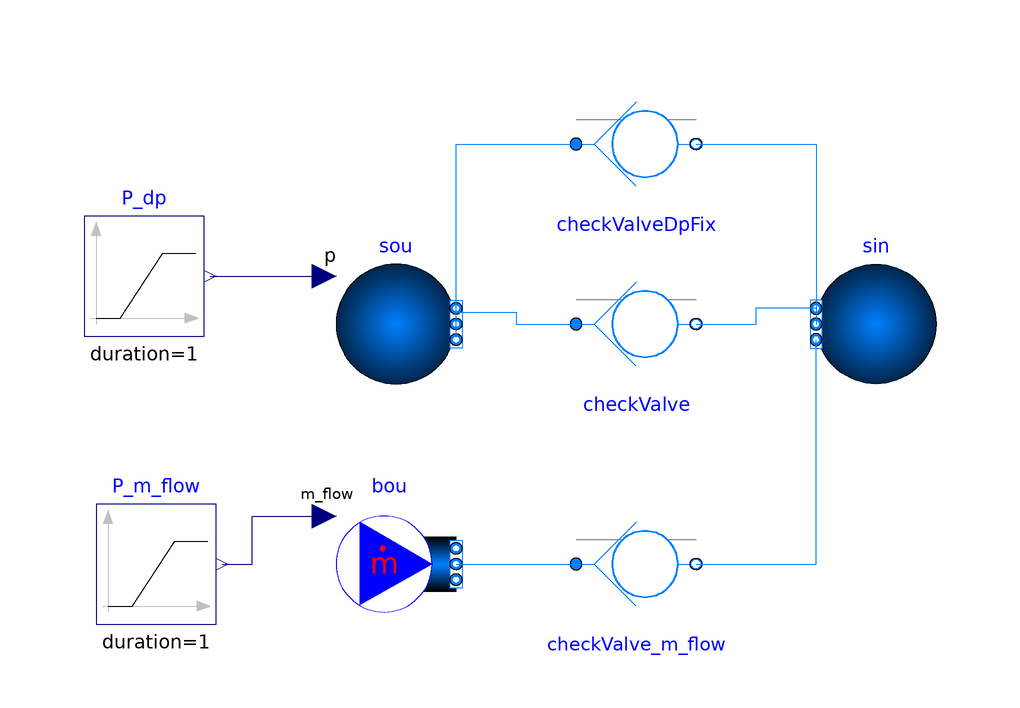

The component connection diagram of the Modelica model below, drawn from its own Placement and Line annotations.

model CheckValve "Example model for check valve"
  extends Modelica.Icons.Example;
  package Medium = ProsNet.Media.Water "Medium model";
  Modelica.Blocks.Sources.Ramp P_dp(
    duration=1,
    height=4e5,
    offset=3e5,
    startTime=0)
    "Ramp pressure signal"
    annotation (Placement(transformation(extent={{-92,-2},{-72,18}})));
  ProsNet.Fluid.Sources.Boundary_pT sou(
    redeclare package Medium = Medium,
    T=273.15 + 20,
    use_p_in=true,
    nPorts=2)
    "Pressure boundary condition"
    annotation (Placement(transformation(
          extent={{-50,-10},{-30,10}})));
  ProsNet.Fluid.Sources.Boundary_pT sin(
    redeclare package Medium = Medium,
    T=273.15 + 10,
    p(displayUnit="bar") = 500000,
    nPorts=3)
    "Pressure boundary condition"
    annotation (Placement(transformation(
          extent={{50,-10},{30,10}})));
  ProsNet.Fluid.FixedResistances.CheckValve checkValve(
    redeclare package Medium = ProsNet.Media.Water,
    m_flow_nominal=2,
    dpValve_nominal=3600) "Check valve"
    annotation (Placement(transformation(extent={{-10,-10},{10,10}})));
  ProsNet.Fluid.FixedResistances.CheckValve checkValveDpFix(
    redeclare package Medium = ProsNet.Media.Water,
    m_flow_nominal=2,
    dpValve_nominal=3600,
    dpFixed_nominal=1e4) "Check valve with series resistance"
    annotation (Placement(transformation(extent={{-10,20},{10,40}})));
  ProsNet.Fluid.FixedResistances.CheckValve checkValve_m_flow(
    redeclare package Medium = ProsNet.Media.Water,
    m_flow_nominal=2,
    dpValve_nominal=3600) "Check valve where the flow rate is prescribed"
    annotation (Placement(transformation(extent={{-10,-50},{10,-30}})));
  ProsNet.Fluid.Sources.MassFlowSource_T bou(
    redeclare package Medium = ProsNet.Media.Water,
    use_m_flow_in=true,
    nPorts=1) "Mass flow source"
    annotation (Placement(transformation(extent={{-50,-50},{-30,-30}})));
  Modelica.Blocks.Sources.Ramp P_m_flow(
    duration=1,
    height=5,
    offset=0,
    startTime=0)
    "Ramp flow rate signal"
    annotation (Placement(transformation(extent={{-90,-50},{-70,-30}})));
equation
  connect(P_dp.y, sou.p_in)
    annotation (Line(points={{-71,8},{-52,8}}, color={0,0,127}));
  connect(sou.ports[1], checkValve.port_a)
    annotation (Line(points={{-30,2},{-20,2},{-20,0},{-10,0}},
                                               color={0,127,255}));
  connect(checkValve.port_b, sin.ports[1])
    annotation (Line(points={{10,0},{20,0},{20,2.66667},{30,2.66667}},
                                             color={0,127,255}));
  connect(sou.ports[2], checkValveDpFix.port_a)
    annotation (Line(points={{-30,-2},{-30,30},{-10,30}}, color={0,127,255}));
  connect(checkValveDpFix.port_b, sin.ports[2])
    annotation (Line(points={{10,30},{30,30},{30,-2.22045e-16}},
                                                       color={0,127,255}));
  connect(bou.ports[1], checkValve_m_flow.port_a)
    annotation (Line(points={{-30,-40},{-10,-40}}, color={0,127,255}));
  connect(P_m_flow.y, bou.m_flow_in) annotation (Line(points={{-69,-40},{-64,-40},
          {-64,-32},{-52,-32}}, color={0,0,127}));
  connect(checkValve_m_flow.port_b, sin.ports[3]) annotation (Line(points={{10,-40},
          {30,-40},{30,-2.66667}}, color={0,127,255}));
  annotation (experiment(Tolerance=1e-06, StopTime=1),
      __Dymola_Commands(file=
          "Resources/Scripts/Dymola/Fluid/FixedResistances/Examples/CheckValve.mos"
        "Simulate and plot"),
    Documentation(revisions="<html>
<ul>
<li>
September 16, 2019, by Kristoff Six and Filip Jorissen:<br/>
Implementation of a hydraulic check valve. This is for
<a href=\"https://github.com/ibpsa/modelica-ibpsa/issues/1198\">issue 1198</a>.
</li>
</ul>
</html>", info="<html>
<p>
Example model for the use of a hydraulic check valve.
</p>
</html>"));
end CheckValve;